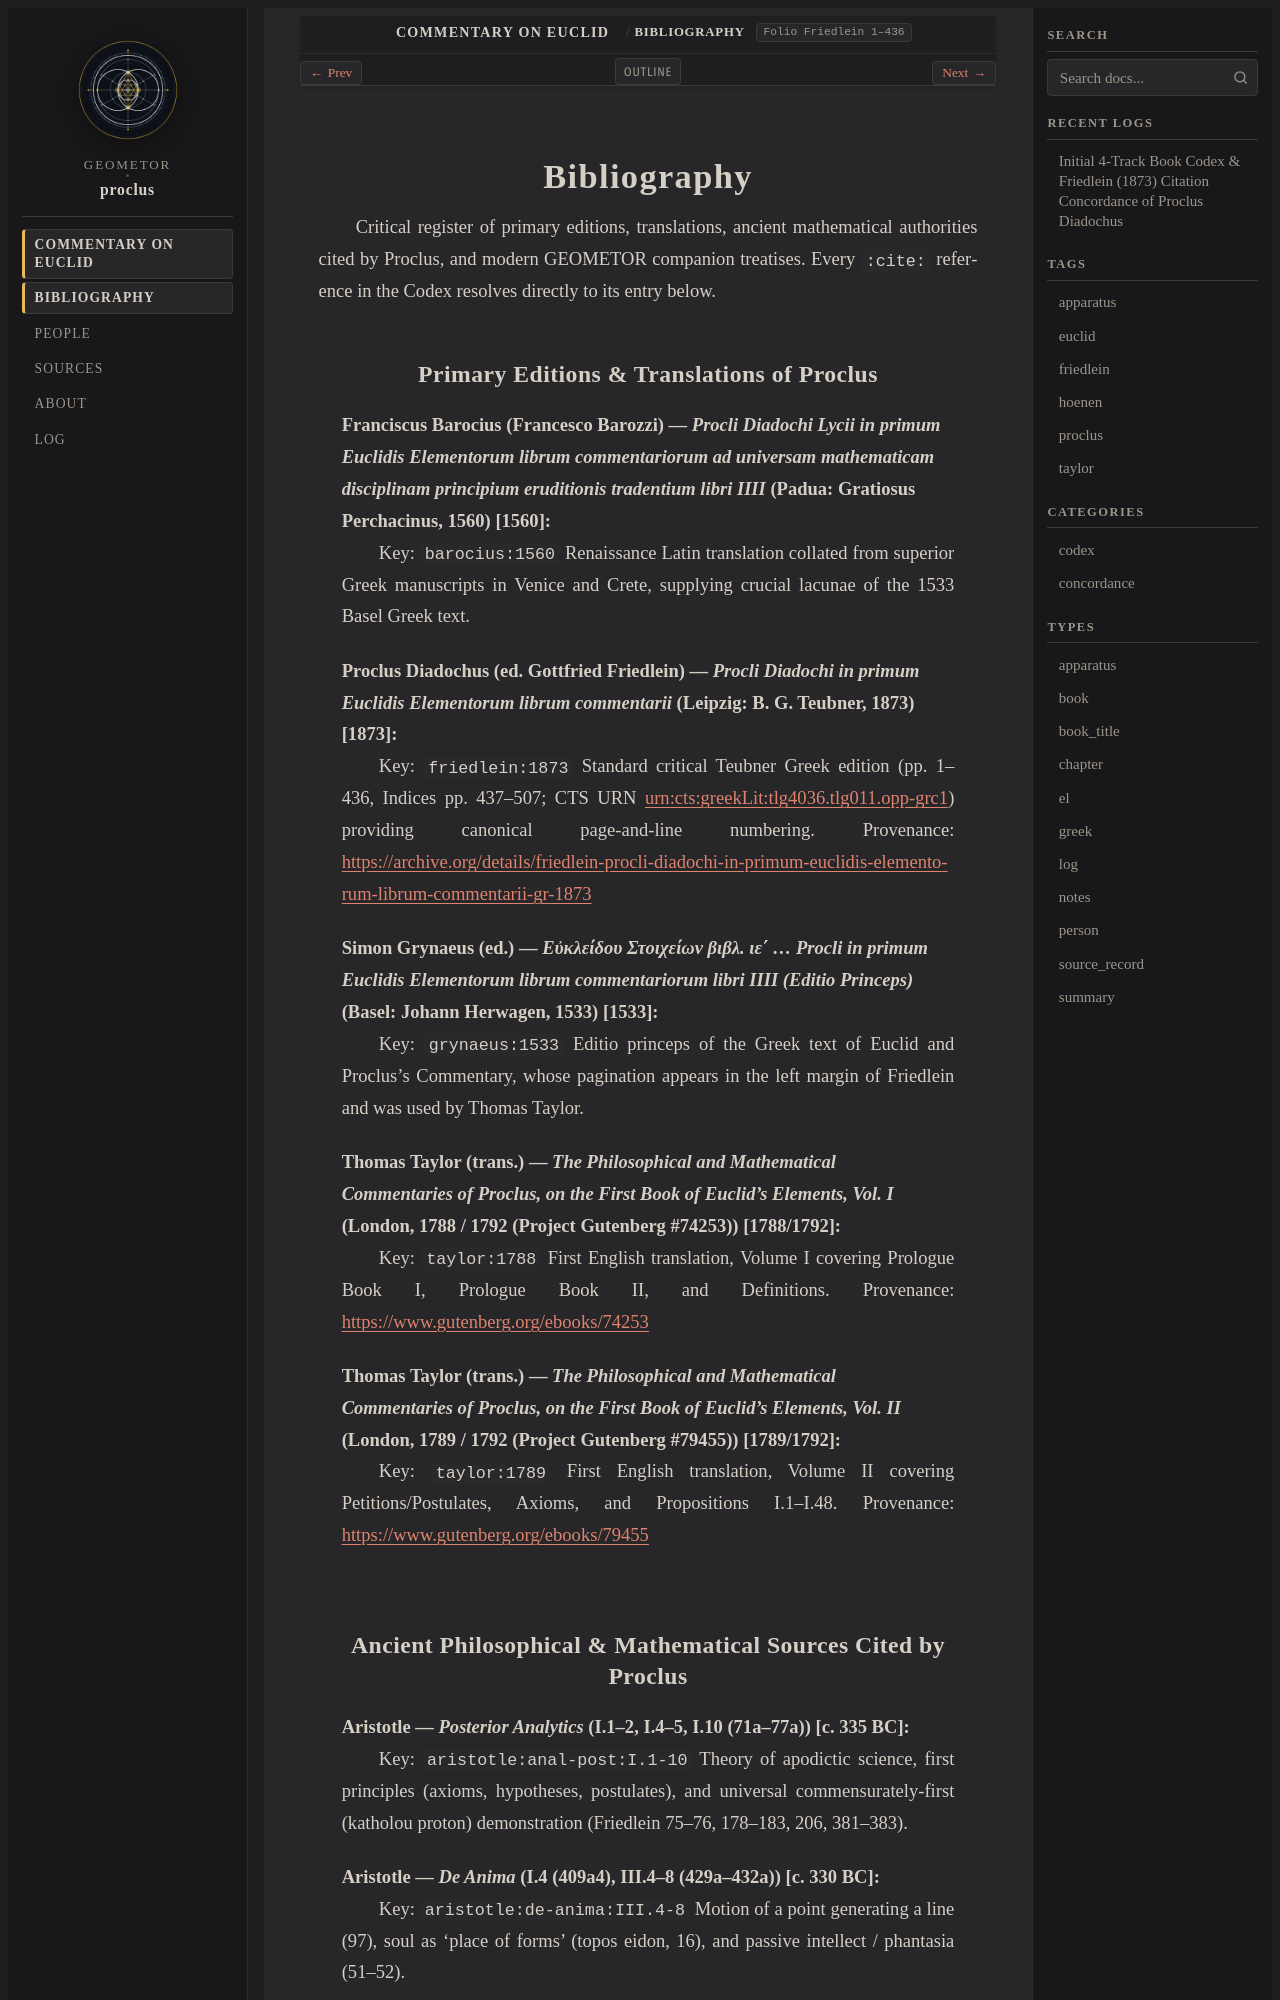

repository: geometor/proclus · page: in_euclidem/bibliography.html · generator: sphinx

:navigation: header
:order: 6
:nav_title: Bibliography
:layout: book
:type: apparatus
:folio: Friedlein 1–436

.. _codex-bibliography:

============
Bibliography
============

Critical register of primary editions, translations, ancient mathematical authorities cited by Proclus, and modern GEOMETOR companion treatises. Every ``:cite:`` reference in the Codex resolves directly to its entry below.

Primary Editions & Translations of Proclus
------------------------------------------

.. _cite-barocius-1560:

**Franciscus Barocius (Francesco Barozzi)** — *Procli Diadochi Lycii in primum Euclidis Elementorum librum commentariorum ad universam mathematicam disciplinam principium eruditionis tradentium libri IIII* (Padua: Gratiosus Perchacinus, 1560) [1560]
  Key: ``barocius:1560``
  Renaissance Latin translation collated from superior Greek manuscripts in Venice and Crete, supplying crucial lacunae of the 1533 Basel Greek text.

.. _cite-friedlein-1873:

**Proclus Diadochus (ed. Gottfried Friedlein)** — *Procli Diadochi in primum Euclidis Elementorum librum commentarii* (Leipzig: B. G. Teubner, 1873) [1873]
  Key: ``friedlein:1873``
  Standard critical Teubner Greek edition (pp. 1–436, Indices pp. 437–507; CTS URN urn:cts:greekLit:tlg4036.tlg011.opp-grc1) providing canonical page-and-line numbering.
  Provenance: `https://archive.org/details/friedlein-procli-diadochi-in-primum-euclidis-elementorum-librum-commentarii-gr-1873 <https://archive.org/details/friedlein-procli-diadochi-in-primum-euclidis-elementorum-librum-commentarii-gr-1873>`__

.. _cite-grynaeus-1533:

**Simon Grynaeus (ed.)** — *Εὐκλείδου Στοιχείων βιβλ. ιε΄ ... Procli in primum Euclidis Elementorum librum commentariorum libri IIII (Editio Princeps)* (Basel: Johann Herwagen, 1533) [1533]
  Key: ``grynaeus:1533``
  Editio princeps of the Greek text of Euclid and Proclus's Commentary, whose pagination appears in the left margin of Friedlein and was used by Thomas Taylor.

.. _cite-taylor-1788:

**Thomas Taylor (trans.)** — *The Philosophical and Mathematical Commentaries of Proclus, on the First Book of Euclid's Elements, Vol. I* (London, 1788 / 1792 (Project Gutenberg #74253)) [1788/1792]
  Key: ``taylor:1788``
  First English translation, Volume I covering Prologue Book I, Prologue Book II, and Definitions.
  Provenance: `https://www.gutenberg.org/ebooks/74253 <https://www.gutenberg.org/ebooks/74253>`__

.. _cite-taylor-1789:

**Thomas Taylor (trans.)** — *The Philosophical and Mathematical Commentaries of Proclus, on the First Book of Euclid's Elements, Vol. II* (London, 1789 / 1792 (Project Gutenberg #79455)) [1789/1792]
  Key: ``taylor:1789``
  First English translation, Volume II covering Petitions/Postulates, Axioms, and Propositions I.1–I.48.
  Provenance: `https://www.gutenberg.org/ebooks/79455 <https://www.gutenberg.org/ebooks/79455>`__
